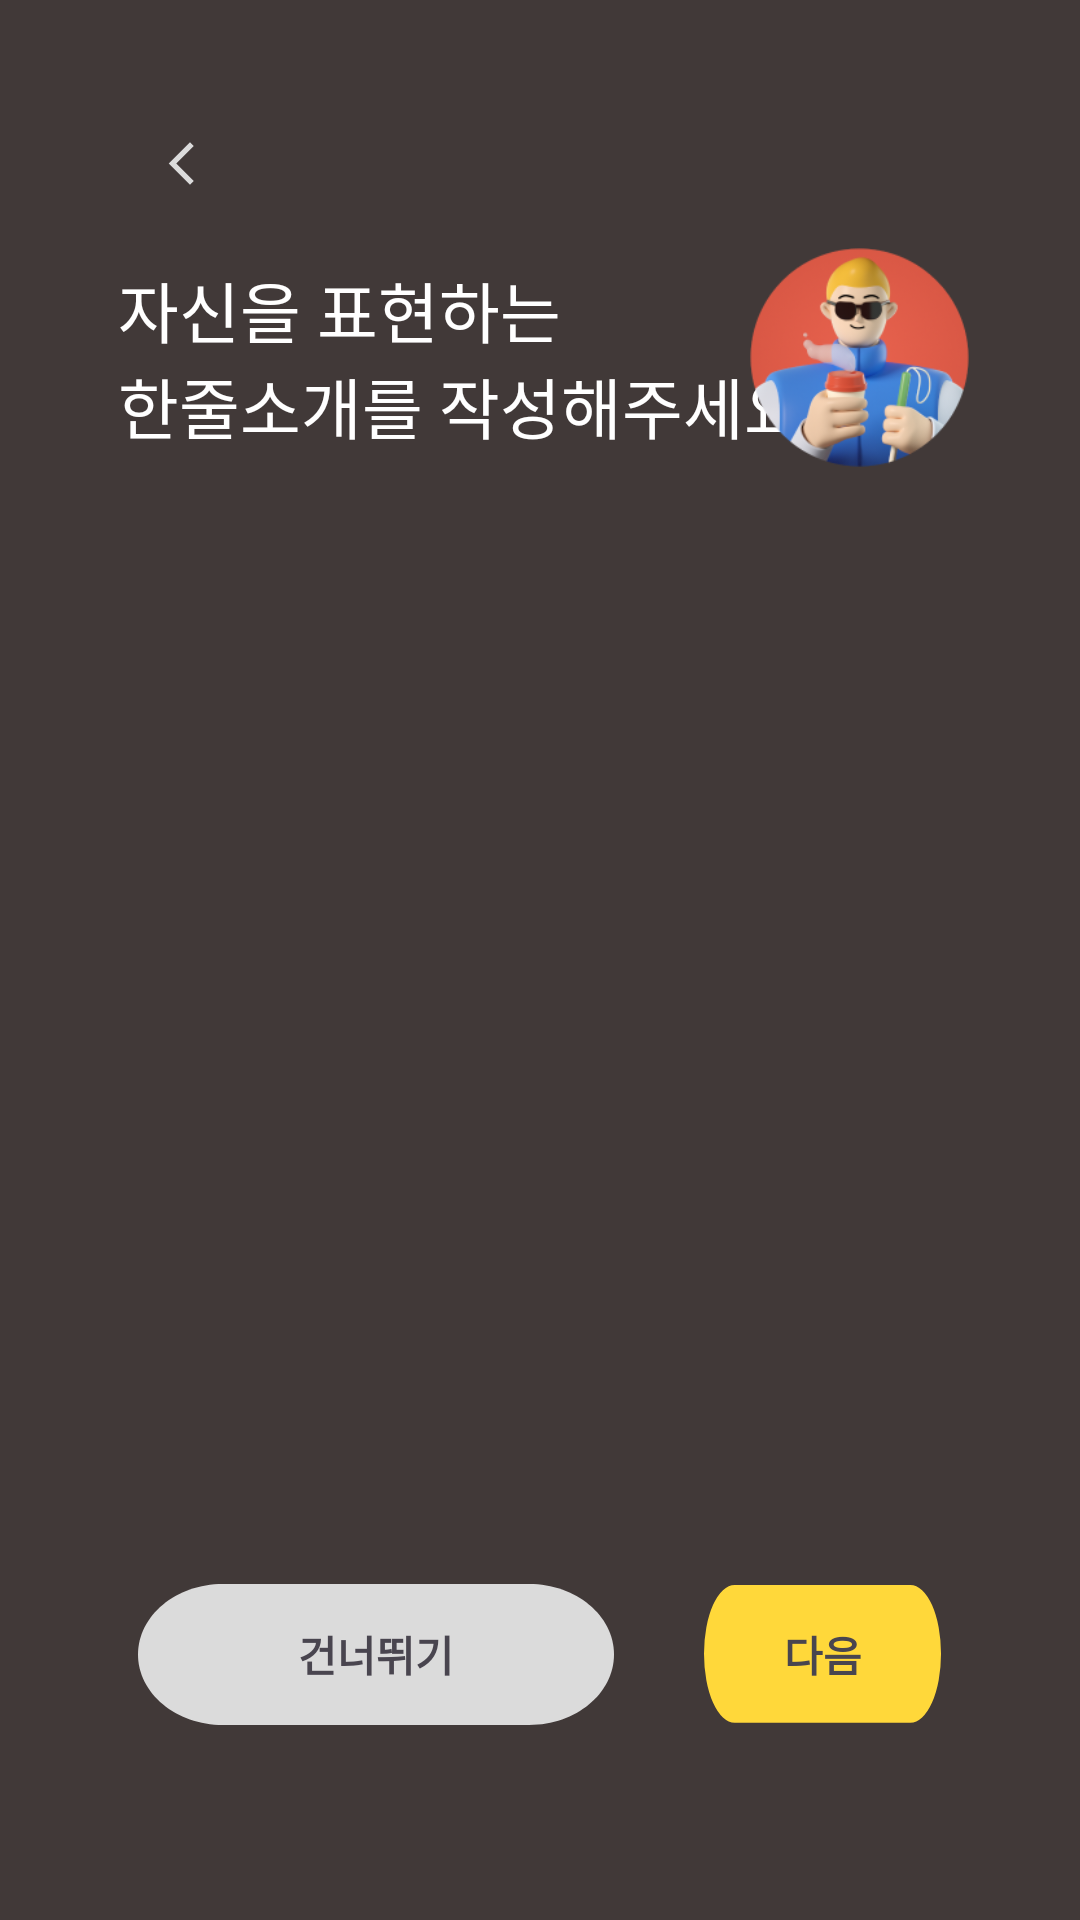

Write the Android layout XML for this screen, with the resource values it uses.
<!-- AndroidManifest.xml: application theme Theme.YOGIZOGIAndroid -->
<!-- res/layout/fragment_profile_intro.xml -->
<?xml version="1.0" encoding="utf-8"?>
<layout xmlns:android="http://schemas.android.com/apk/res/android"
    xmlns:app="http://schemas.android.com/apk/res-auto"
    xmlns:tools="http://schemas.android.com/tools">

    <androidx.constraintlayout.widget.ConstraintLayout
        android:layout_width="match_parent"
        android:layout_height="match_parent"
        android:background="@color/main_background"
        tools:context=".ui.view.profile.inner.ProfileIntroFragment">

        <androidx.appcompat.widget.AppCompatImageView
            android:id="@+id/btn_back"
            android:layout_width="wrap_content"
            android:layout_height="wrap_content"
            android:layout_marginStart="42dp"
            android:layout_marginTop="36dp"
            android:padding="10dp"
            android:src="@drawable/ic_arrow_left_gray"
            app:layout_constraintStart_toStartOf="parent"
            app:layout_constraintTop_toTopOf="parent" />

        <androidx.appcompat.widget.AppCompatTextView
            android:id="@+id/tv_text_1"
            android:layout_width="0dp"
            android:layout_height="wrap_content"
            android:layout_marginStart="-3dp"
            android:layout_marginTop="14dp"
            android:layout_marginEnd="46.5dp"
            android:text="@string/profile_intro"
            android:textColor="@color/white"
            android:textSize="22sp"
            app:fontFamily="@font/nanumsquareneo_variable"
            app:layout_constraintEnd_toEndOf="parent"
            app:layout_constraintStart_toStartOf="@id/btn_back"
            app:layout_constraintTop_toBottomOf="@id/btn_back" />

        <androidx.appcompat.widget.AppCompatImageView
            android:id="@+id/iv_user"
            android:layout_width="73dp"
            android:layout_height="73dp"
            android:layout_marginEnd="37dp"
            android:scaleType="fitXY"
            app:layout_constraintBottom_toBottomOf="@id/tv_text_1"
            app:layout_constraintEnd_toEndOf="parent"
            app:layout_constraintTop_toTopOf="@id/tv_text_1"
            app:srcCompat="@drawable/ic_user_default" />

        <com.google.android.material.textfield.TextInputEditText
            android:id="@+id/et_user_intro"
            android:layout_width="0dp"
            android:layout_height="wrap_content"
            android:layout_marginStart="45dp"
            android:layout_marginTop="42dp"
            android:layout_marginEnd="45dp"
            android:background="@drawable/drawable_edittext_intro_r6dp"
            android:fontFamily="@font/nanumsquareneo_variable"
            android:gravity="start"
            android:imeOptions="actionDone"
            android:inputType="textMultiLine"
            android:maxLines="10"
            android:minHeight="100dp"
            android:padding="10dp"
            android:scrollHorizontally="false"
            android:textColor="@color/black"
            android:textSize="16sp"
            app:layout_constraintEnd_toEndOf="parent"
            app:layout_constraintStart_toStartOf="parent"
            app:layout_constraintTop_toBottomOf="@id/iv_user" />

        <LinearLayout
            android:layout_width="0dp"
            android:layout_height="wrap_content"
            android:layout_marginStart="46dp"
            android:layout_marginEnd="46dp"
            android:layout_marginBottom="65dp"
            android:weightSum="3"
            app:layout_constraintBottom_toBottomOf="parent"
            app:layout_constraintEnd_toEndOf="parent"
            app:layout_constraintStart_toStartOf="parent">

            <androidx.appcompat.widget.AppCompatTextView
                android:id="@+id/btn_skip"
                android:layout_width="0dp"
                android:layout_height="wrap_content"
                android:layout_weight="2"
                android:background="@drawable/drawable_gray_button"
                android:gravity="center"
                android:layout_marginEnd="30dp"
                android:text="@string/skip"
                android:textStyle="bold"
                app:fontFamily="@font/nanumsquareneo_variable" />

            <androidx.appcompat.widget.AppCompatTextView
                android:id="@+id/btn_next"
                android:layout_width="0dp"
                android:layout_height="wrap_content"
                android:layout_weight="1"
                android:background="@drawable/drawable_login_login"
                android:gravity="center"
                android:text="@string/next"
                android:textStyle="bold"
                app:fontFamily="@font/nanumsquareneo_variable" />
        </LinearLayout>

        <com.airbnb.lottie.LottieAnimationView
            android:id="@+id/lottie_loading"
            android:layout_width="wrap_content"
            android:layout_height="wrap_content"
            android:visibility="gone"
            app:layout_constraintBottom_toBottomOf="parent"
            app:layout_constraintEnd_toEndOf="parent"
            app:layout_constraintStart_toStartOf="parent"
            app:layout_constraintTop_toTopOf="parent"
            app:lottie_autoPlay="true"
            app:lottie_loop="true"
            app:lottie_rawRes="@raw/lottie_loading" />
    </androidx.constraintlayout.widget.ConstraintLayout>
</layout>
<!-- resources referenced by this layout -->
<resources>
  <color name="black">#FF000000</color>
  <color name="main_background">#413938</color>
  <color name="white">#FFFFFFFF</color>
  <!-- drawable drawable_gray_button (drawable) -->
  <vector xmlns:android="http://schemas.android.com/apk/res/android"
      android:width="157dp"
      android:height="47dp"
      android:viewportWidth="157"
      android:viewportHeight="56">
    <path
        android:pathData="M0,28C0,12.54 12.54,0 28,0H129C144.46,0 157,12.54 157,28C157,43.46 144.46,56 129,56H28C12.54,56 0,43.46 0,28Z"
        android:fillColor="#DBDBDB"/>
  </vector>
  <!-- drawable drawable_login_login (drawable) -->
  <vector xmlns:android="http://schemas.android.com/apk/res/android"
      android:width="178dp"
      android:height="47dp"
      android:viewportWidth="178"
      android:viewportHeight="47">
    <path
        android:pathData="M22.96,0.3L154.31,0.3A22.96,22.96 0,0 1,177.27 23.26L177.27,23.26A22.96,22.96 0,0 1,154.31 46.22L22.96,46.22A22.96,22.96 0,0 1,0 23.26L0,23.26A22.96,22.96 0,0 1,22.96 0.3z"
        android:fillColor="#FFD83A"/>
  </vector>
  <!-- drawable ic_arrow_left_gray (drawable) -->
  <vector android:height="17dp" android:tint="#DBDBDB"
      android:viewportHeight="24" android:viewportWidth="24"
      android:width="17dp" xmlns:android="http://schemas.android.com/apk/res/android">
      <path android:fillColor="@android:color/white" android:pathData="M17.77,3.77l-1.77,-1.77l-10,10l10,10l1.77,-1.77l-8.23,-8.23z"/>
  </vector>
  <!-- drawable ic_user_default: png bitmap (drawable, 35003 bytes) -->
  <string name="next">다음</string>
  <string name="profile_intro">자신을 표현하는\n한줄소개를 작성해주세요</string>
  <string name="skip">건너뛰기</string>
  <style name="Theme.YOGIZOGIAndroid" parent="Base.Theme.YOGIZOGIAndroid" />
  <style name="Base.Theme.YOGIZOGIAndroid" parent="Theme.Material3.DayNight.NoActionBar">
          
          <item name="colorPrimary">@color/main_background</item>
          <item name="bottomSheetDialogTheme">@style/CustomBottomSheetDialogTheme</item>
      </style>
  <style name="CustomBottomSheetDialogTheme" parent="Theme.MaterialComponents.Light.BottomSheetDialog">
          <item name="bottomSheetStyle">@style/CustomRoundedBackgroundBottomSheet</item>
      </style>
  <style name="CustomRoundedBackgroundBottomSheet" parent="Widget.Design.BottomSheet.Modal">
          <item name="android:background">@drawable/drawable_bottomsheet</item>
      </style>
</resources>
